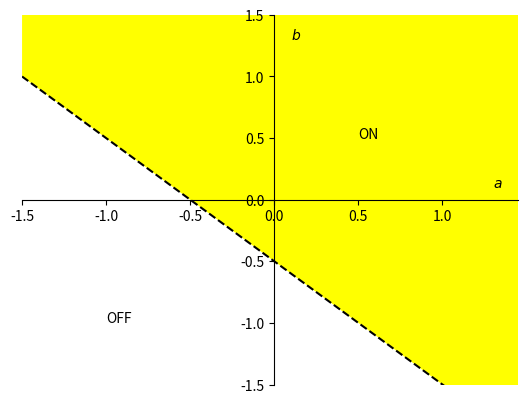
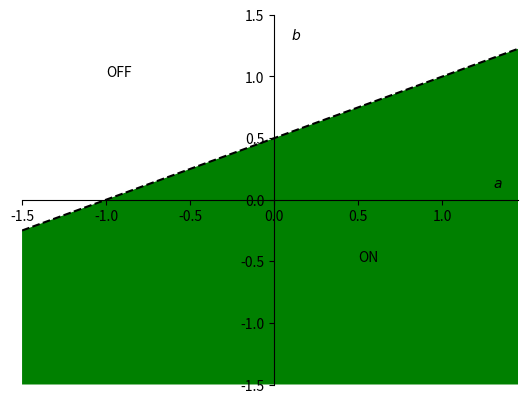
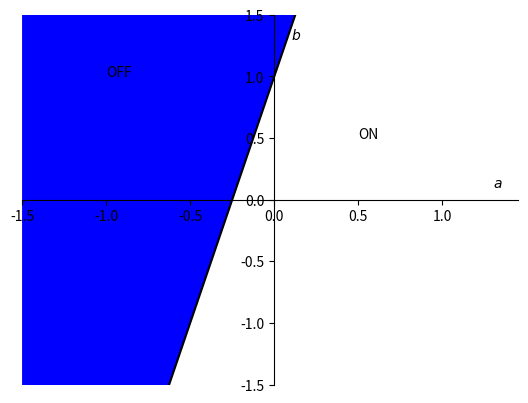
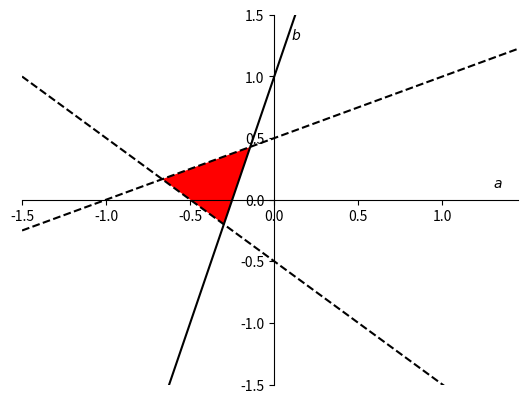

Reproduce these figures in Python, in order.

import matplotlib.pyplot as plt
import numpy as np

import os
if not os.path.isdir('figures'):
	print('creating the figures folder')
	os.makedirs('figures')

a = np.arange(-1.5, 1.5, 0.05)

# decision boundaries
b1 = -a - 0.5
b2 = 0.5*a + 0.5
b3 = 4*a +1


plt.figure(1)
l1 = plt.subplot(1, 1, 1)
l1.plot(a, b1, color = 'black', linestyle = '--')
l1.fill_between(a, b1, 1.5, facecolor='yellow')
ax = plt.gca()  # gca stands for 'get current axis'
ax.spines['right'].set_color('none')
ax.spines['top'].set_color('none')
ax.xaxis.set_ticks_position('bottom')
ax.spines['bottom'].set_position(('data',0))
ax.yaxis.set_ticks_position('left')
ax.spines['left'].set_position(('data',0))
plt.ylim(-1.5, 1.5)
plt.xlim(a.min(), a.max())
plt.text(1.3, 0.1, '$a$')
plt.text(0.1, 1.3, '$b$')
plt.text(0.5, 0.5, 'ON')
plt.text(-1.0, -1.0, 'OFF')
plt.savefig('./figures/figure_t1q2_1.png')


plt.figure(2)
l2 = plt.subplot(1, 1, 1)
l2.plot(a, b2, color = 'black', linestyle = '--')
l2.fill_between(a, b2, -1.5, facecolor='green')
ax = plt.gca()  # gca stands for 'get current axis'
ax.spines['right'].set_color('none')
ax.spines['top'].set_color('none')
ax.xaxis.set_ticks_position('bottom')
ax.spines['bottom'].set_position(('data',0))
ax.yaxis.set_ticks_position('left')
ax.spines['left'].set_position(('data',0))
plt.ylim(-1.5, 1.5)
plt.xlim(a.min(), a.max())
plt.text(1.3, 0.1, '$a$')
plt.text(0.1, 1.3, '$b$')
plt.text(0.5, -0.5, 'ON')
plt.text(-1.0, 1.0, 'OFF')
plt.savefig('./figures/figure_t1q2_2.png')

plt.figure(3)
l3 = plt.subplot(1, 1, 1)
l3.plot(a, b3, color = 'black', linestyle = '-')
l3.fill_between(a, 1.5, b3, facecolor='blue')
ax = plt.gca()  # gca stands for 'get current axis'
ax.spines['right'].set_color('none')
ax.spines['top'].set_color('none')
ax.xaxis.set_ticks_position('bottom')
ax.spines['bottom'].set_position(('data',0))
ax.yaxis.set_ticks_position('left')
ax.spines['left'].set_position(('data',0))
plt.ylim(-1.5, 1.5)
plt.xlim(a.min(), a.max())
plt.text(1.3, 0.1, '$a$')
plt.text(0.1, 1.3, '$b$')
plt.text(0.5, 0.5, 'ON')
plt.text(-1.0, 1.0, 'OFF')
plt.savefig('./figures/figure_t1q2_3.png')

plt.figure(4)
line = plt.subplot(1, 1, 1)
line.plot(a, b1, color = 'black', linestyle = '--')
line.plot(a, b2, color = 'black', linestyle = '--')
line.plot(a, b3, color = 'black', linestyle = '-')
b4 = np.maximum(b1, b3)
line.fill_between(a, b2, b4, where= b2>b4, facecolor='red',interpolate=True)
ax = plt.gca()  # gca stands for 'get current axis'
ax.spines['right'].set_color('none')
ax.spines['top'].set_color('none')
ax.xaxis.set_ticks_position('bottom')
ax.spines['bottom'].set_position(('data',0))
ax.yaxis.set_ticks_position('left')
ax.spines['left'].set_position(('data',0))
plt.ylim(-1.5, 1.5)
plt.xlim(a.min(), a.max())
plt.text(1.3, 0.1, '$a$')
plt.text(0.1, 1.3, '$b$')
plt.savefig('./figures/figure_t1q2_4.png')

plt.show()
